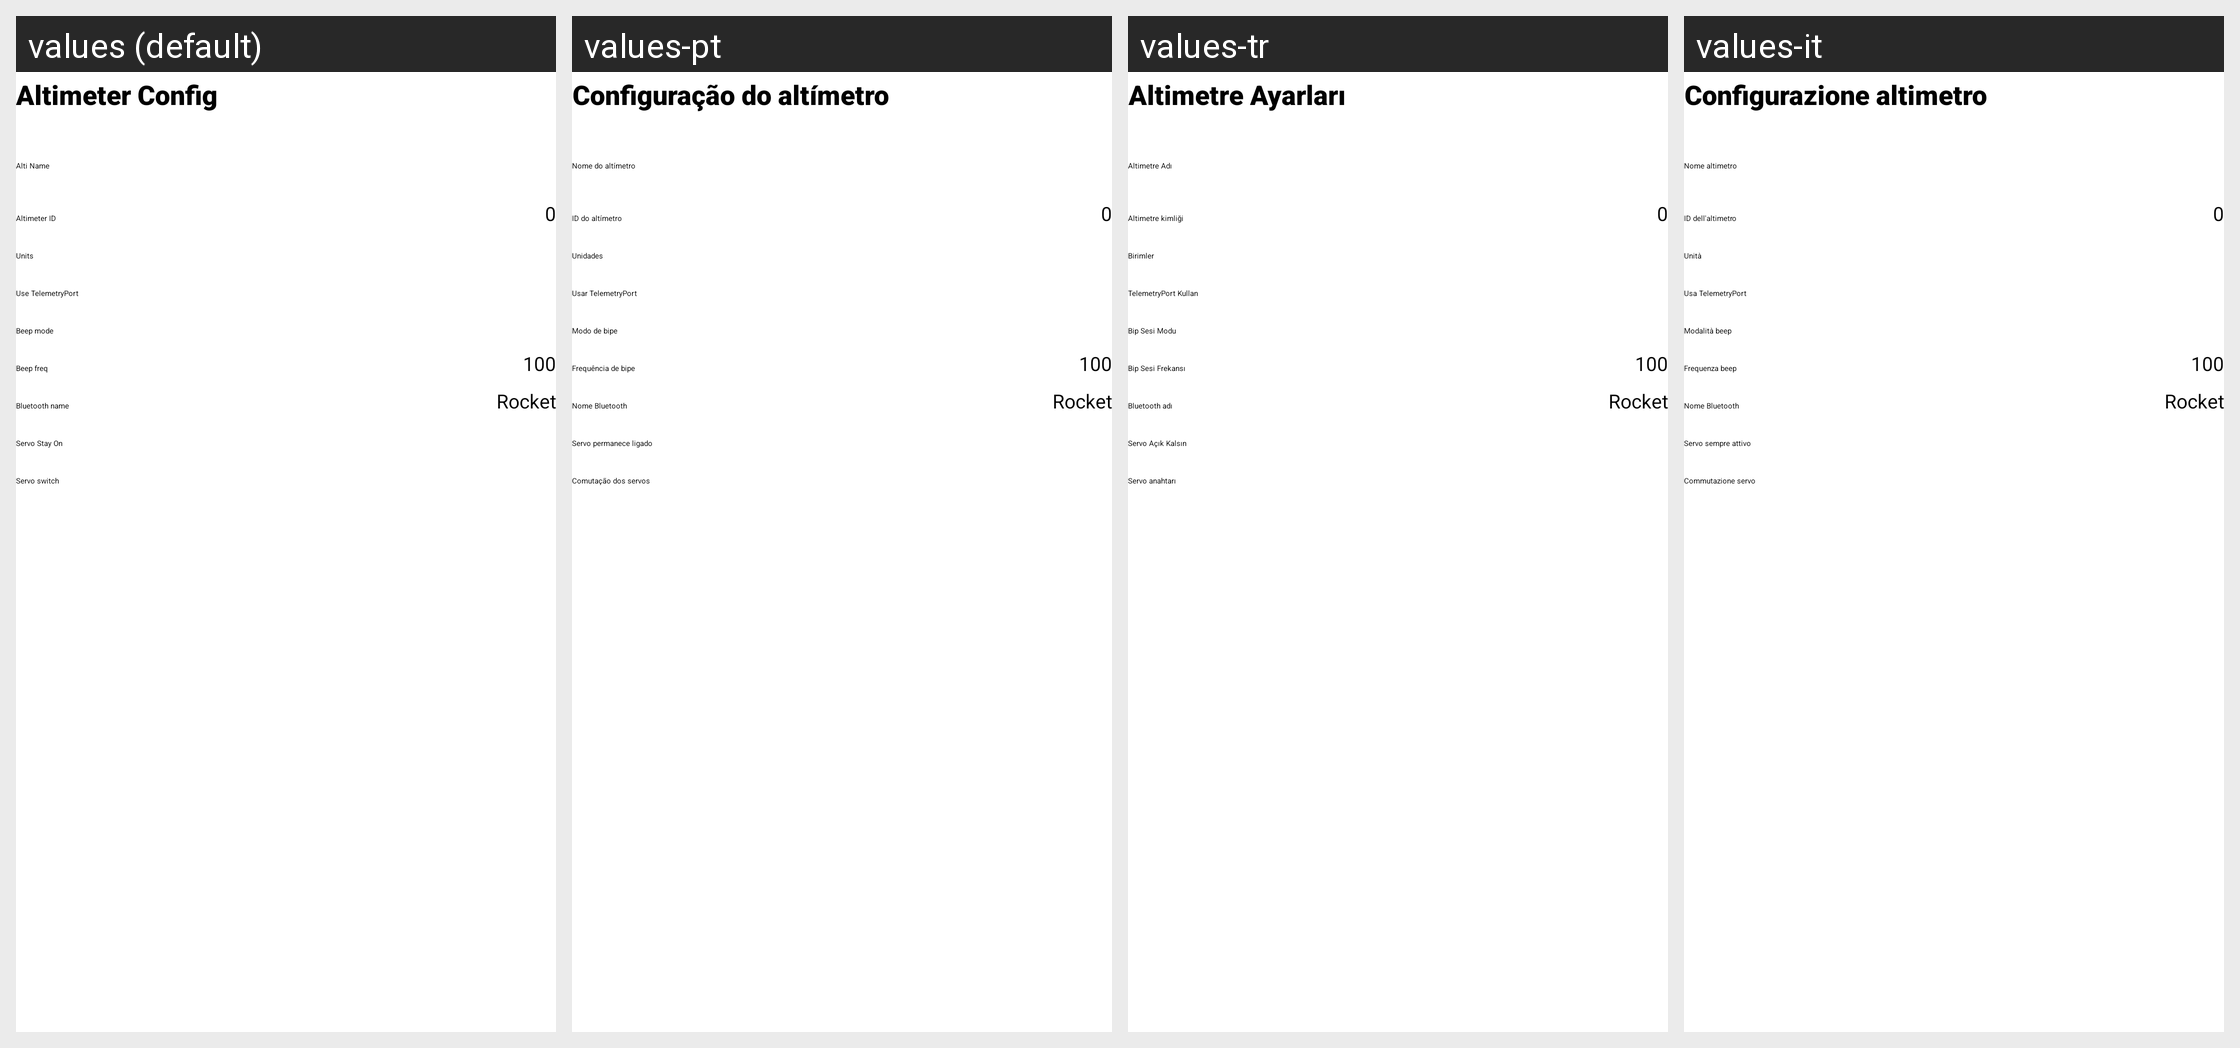

Translations of the strings shown on this Android screen, per locale in the grid:
Android screen res/layout/fragment_altimeter_config_tab3.xml rendered under 4 locales, left to right: values (default), values-pt, values-tr, values-it. Device: Nexus 5 (rendered at 1080×1920; each locale shown at half size, 540×960, under a caption strip naming it); theme Theme.BearConsole.
Other locales in the repository, not shown: values-de, values-es, values-fr, values-hu, values-nl, values-pl, values-ru.
Strings drawn on this screen, with the default value and each locale's value (text and hints the layout hard-codes, and strings that could not be matched under every locale, appear in the picture but are not listed):

altimeter_config_tab3
  values: Altimeter Config
  values-pt: Configuração do altímetro
  values-tr: Altimetre Ayarları
  values-it: Configurazione altimetro

alti_name
  values: Alti Name
  values-pt: Nome do altímetro
  values-tr: Altimetre Adı
  values-it: Nome altimetro

alti_id_label
  values: Altimeter ID
  values-pt: ID do altímetro
  values-tr: Altimetre kimliği
  values-it: ID dell'altimetro

units
  values: Units
  values-pt: Unidades
  values-tr: Birimler
  values-it: Unità

use_telemetryport
  values: Use TelemetryPort
  values-pt: Usar TelemetryPort
  values-tr: TelemetryPort Kullan
  values-it: Usa TelemetryPort

bip_mode
  values: Beep mode
  values-pt: Modo de bipe
  values-tr: Bip Sesi Modu
  values-it: Modalità beep

beep_freq
  values: Beep freq
  values-pt: Frequência de bipe
  values-tr: Bip Sesi Frekansı
  values-it: Frequenza beep

bluetooth_name_label
  values: Bluetooth name
  values-pt: Nome Bluetooth
  values-tr: Bluetooth adı
  values-it: Nome Bluetooth

servo_stay_on
  values: Servo Stay On
  values-pt: Servo permanece ligado
  values-tr: Servo Açık Kalsın
  values-it: Servo sempre attivo

servo_switch_label
  values: Servo switch
  values-pt: Comutação dos servos
  values-tr: Servo anahtarı
  values-it: Commutazione servo
